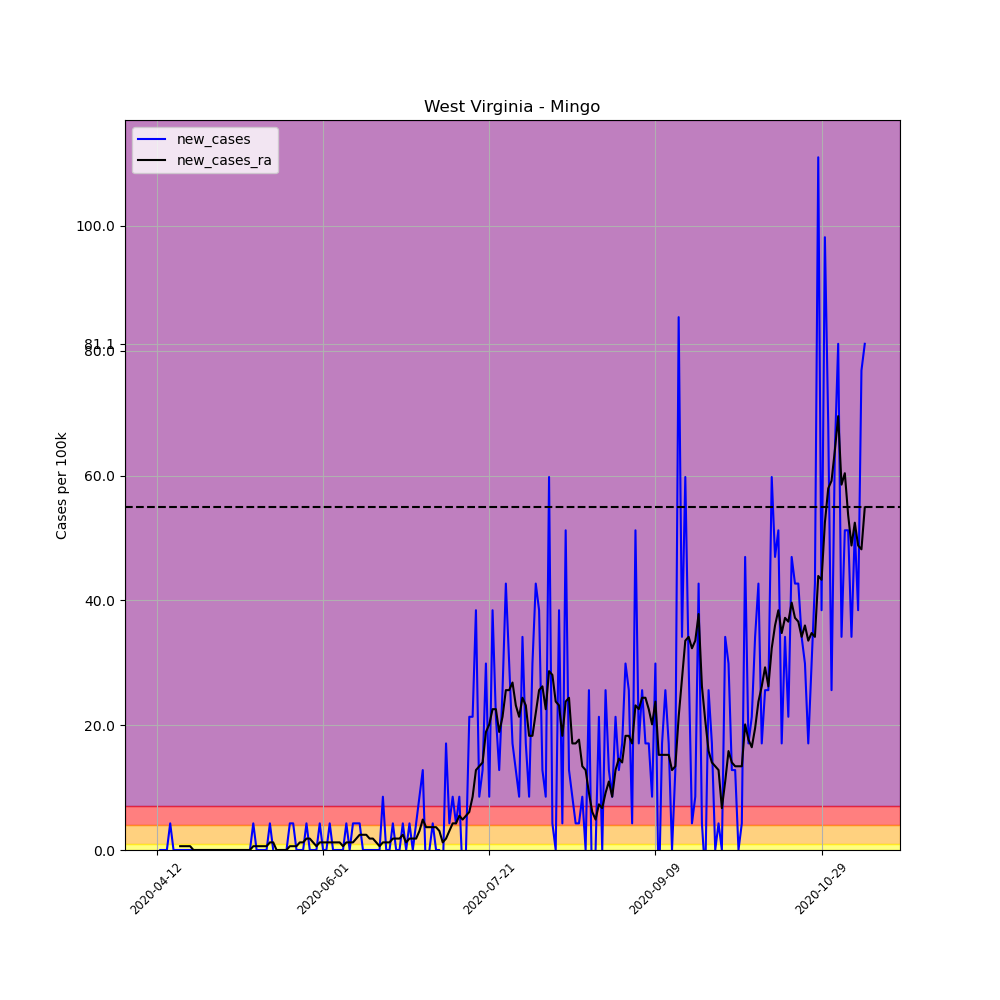

Values plotted in this chart, from the file beside it:
, date, county, state, fips, cases, deaths, COUNTY, STNAME, CTYNAME, POPESTIMATE2019, per_100k, per_100k_ra, new_cases, new_cases_ra
615931, 2020-04-12, Mingo, West Virginia, 54059, 1, 0, 59, West Virginia, Mingo, 23424, 4.269, , , 
615932, 2020-04-13, Mingo, West Virginia, 54059, 1, 0, 59, West Virginia, Mingo, 23424, 4.269, , 0.0, 
615933, 2020-04-14, Mingo, West Virginia, 54059, 1, 0, 59, West Virginia, Mingo, 23424, 4.269, , 0.0, 
615934, 2020-04-15, Mingo, West Virginia, 54059, 1, 1, 59, West Virginia, Mingo, 23424, 4.269, , 0.0, 
615935, 2020-04-16, Mingo, West Virginia, 54059, 2, 1, 59, West Virginia, Mingo, 23424, 8.538, , 4.269, 
615936, 2020-04-17, Mingo, West Virginia, 54059, 2, 1, 59, West Virginia, Mingo, 23424, 8.538, , 0.0, 
615937, 2020-04-18, Mingo, West Virginia, 54059, 2, 1, 59, West Virginia, Mingo, 23424, 8.538, 6.099, 0.0, 
615938, 2020-04-19, Mingo, West Virginia, 54059, 2, 1, 59, West Virginia, Mingo, 23424, 8.538, 6.709, 0.0, 0.6099
615939, 2020-04-20, Mingo, West Virginia, 54059, 2, 1, 59, West Virginia, Mingo, 23424, 8.538, 7.319, 0.0, 0.6099
615940, 2020-04-21, Mingo, West Virginia, 54059, 2, 1, 59, West Virginia, Mingo, 23424, 8.538, 7.928, 0.0, 0.6099
615941, 2020-04-22, Mingo, West Virginia, 54059, 2, 1, 59, West Virginia, Mingo, 23424, 8.538, 8.538, 0.0, 0.6099
615942, 2020-04-23, Mingo, West Virginia, 54059, 2, 1, 59, West Virginia, Mingo, 23424, 8.538, 8.538, 0.0, 0.0
615943, 2020-04-24, Mingo, West Virginia, 54059, 2, 1, 59, West Virginia, Mingo, 23424, 8.538, 8.538, 0.0, 0.0
615944, 2020-04-25, Mingo, West Virginia, 54059, 2, 1, 59, West Virginia, Mingo, 23424, 8.538, 8.538, 0.0, 0.0
615945, 2020-04-26, Mingo, West Virginia, 54059, 2, 1, 59, West Virginia, Mingo, 23424, 8.538, 8.538, 0.0, 0.0
615946, 2020-04-27, Mingo, West Virginia, 54059, 2, 1, 59, West Virginia, Mingo, 23424, 8.538, 8.538, 0.0, 0.0
615947, 2020-04-28, Mingo, West Virginia, 54059, 2, 1, 59, West Virginia, Mingo, 23424, 8.538, 8.538, 0.0, 0.0
615948, 2020-04-29, Mingo, West Virginia, 54059, 2, 1, 59, West Virginia, Mingo, 23424, 8.538, 8.538, 0.0, 0.0
615949, 2020-04-30, Mingo, West Virginia, 54059, 2, 1, 59, West Virginia, Mingo, 23424, 8.538, 8.538, 0.0, 0.0
615950, 2020-05-01, Mingo, West Virginia, 54059, 2, 1, 59, West Virginia, Mingo, 23424, 8.538, 8.538, 0.0, 0.0
615951, 2020-05-02, Mingo, West Virginia, 54059, 2, 1, 59, West Virginia, Mingo, 23424, 8.538, 8.538, 0.0, 0.0
615952, 2020-05-03, Mingo, West Virginia, 54059, 2, 1, 59, West Virginia, Mingo, 23424, 8.538, 8.538, 0.0, 0.0
615953, 2020-05-04, Mingo, West Virginia, 54059, 2, 1, 59, West Virginia, Mingo, 23424, 8.538, 8.538, 0.0, 0.0
615954, 2020-05-05, Mingo, West Virginia, 54059, 2, 1, 59, West Virginia, Mingo, 23424, 8.538, 8.538, 0.0, 0.0
615955, 2020-05-06, Mingo, West Virginia, 54059, 2, 1, 59, West Virginia, Mingo, 23424, 8.538, 8.538, 0.0, 0.0
615956, 2020-05-07, Mingo, West Virginia, 54059, 2, 1, 59, West Virginia, Mingo, 23424, 8.538, 8.538, 0.0, 0.0
615957, 2020-05-08, Mingo, West Virginia, 54059, 2, 1, 59, West Virginia, Mingo, 23424, 8.538, 8.538, 0.0, 0.0
615958, 2020-05-09, Mingo, West Virginia, 54059, 2, 1, 59, West Virginia, Mingo, 23424, 8.538, 8.538, 0.0, 0.0
615959, 2020-05-10, Mingo, West Virginia, 54059, 2, 1, 59, West Virginia, Mingo, 23424, 8.538, 8.538, 0.0, 0.0
615960, 2020-05-11, Mingo, West Virginia, 54059, 3, 1, 59, West Virginia, Mingo, 23424, 12.81, 9.148, 4.269, 0.6099
615961, 2020-05-12, Mingo, West Virginia, 54059, 3, 1, 59, West Virginia, Mingo, 23424, 12.81, 9.758, 0.0, 0.6099
615962, 2020-05-13, Mingo, West Virginia, 54059, 3, 1, 59, West Virginia, Mingo, 23424, 12.81, 10.37, 0.0, 0.6099
615963, 2020-05-14, Mingo, West Virginia, 54059, 3, 1, 59, West Virginia, Mingo, 23424, 12.81, 10.98, 0.0, 0.6099
615964, 2020-05-15, Mingo, West Virginia, 54059, 3, 1, 59, West Virginia, Mingo, 23424, 12.81, 11.59, 0.0, 0.6099
615965, 2020-05-16, Mingo, West Virginia, 54059, 4, 1, 59, West Virginia, Mingo, 23424, 17.08, 12.81, 4.269, 1.22
615966, 2020-05-17, Mingo, West Virginia, 54059, 4, 1, 59, West Virginia, Mingo, 23424, 17.08, 14.03, 0.0, 1.22
615967, 2020-05-18, Mingo, West Virginia, 54059, 3, 1, 59, West Virginia, Mingo, 23424, 12.81, 14.03, -4.269, 0.0
615968, 2020-05-19, Mingo, West Virginia, 54059, 3, 1, 59, West Virginia, Mingo, 23424, 12.81, 14.03, 0.0, 0.0
615969, 2020-05-20, Mingo, West Virginia, 54059, 3, 1, 59, West Virginia, Mingo, 23424, 12.81, 14.03, 0.0, 0.0
615970, 2020-05-21, Mingo, West Virginia, 54059, 3, 1, 59, West Virginia, Mingo, 23424, 12.81, 14.03, 0.0, 0.0
615971, 2020-05-22, Mingo, West Virginia, 54059, 4, 1, 59, West Virginia, Mingo, 23424, 17.08, 14.64, 4.269, 0.6099
615972, 2020-05-23, Mingo, West Virginia, 54059, 5, 1, 59, West Virginia, Mingo, 23424, 21.35, 15.25, 4.269, 0.6099
615973, 2020-05-24, Mingo, West Virginia, 54059, 5, 1, 59, West Virginia, Mingo, 23424, 21.35, 15.86, 0.0, 0.6099
615974, 2020-05-25, Mingo, West Virginia, 54059, 5, 1, 59, West Virginia, Mingo, 23424, 21.35, 17.08, 0.0, 1.22
615975, 2020-05-26, Mingo, West Virginia, 54059, 5, 1, 59, West Virginia, Mingo, 23424, 21.35, 18.3, 0.0, 1.22
615976, 2020-05-27, Mingo, West Virginia, 54059, 6, 1, 59, West Virginia, Mingo, 23424, 25.61, 20.13, 4.269, 1.83
615977, 2020-05-28, Mingo, West Virginia, 54059, 6, 1, 59, West Virginia, Mingo, 23424, 25.61, 21.96, 0.0, 1.83
615978, 2020-05-29, Mingo, West Virginia, 54059, 6, 1, 59, West Virginia, Mingo, 23424, 25.61, 23.18, 0.0, 1.22
615979, 2020-05-30, Mingo, West Virginia, 54059, 6, 1, 59, West Virginia, Mingo, 23424, 25.61, 23.79, 0.0, 0.6099
615980, 2020-05-31, Mingo, West Virginia, 54059, 7, 1, 59, West Virginia, Mingo, 23424, 29.88, 25, 4.269, 1.22
615981, 2020-06-01, Mingo, West Virginia, 54059, 7, 1, 59, West Virginia, Mingo, 23424, 29.88, 26.22, 0.0, 1.22
615982, 2020-06-02, Mingo, West Virginia, 54059, 7, 1, 59, West Virginia, Mingo, 23424, 29.88, 27.44, 0.0, 1.22
615983, 2020-06-03, Mingo, West Virginia, 54059, 8, 1, 59, West Virginia, Mingo, 23424, 34.15, 28.66, 4.269, 1.22
615984, 2020-06-04, Mingo, West Virginia, 54059, 8, 1, 59, West Virginia, Mingo, 23424, 34.15, 29.88, 0.0, 1.22
615985, 2020-06-05, Mingo, West Virginia, 54059, 8, 1, 59, West Virginia, Mingo, 23424, 34.15, 31.1, 0.0, 1.22
615986, 2020-06-06, Mingo, West Virginia, 54059, 8, 1, 59, West Virginia, Mingo, 23424, 34.15, 32.32, 0.0, 1.22
615987, 2020-06-07, Mingo, West Virginia, 54059, 8, 1, 59, West Virginia, Mingo, 23424, 34.15, 32.93, 0.0, 0.6099
615988, 2020-06-08, Mingo, West Virginia, 54059, 9, 1, 59, West Virginia, Mingo, 23424, 38.42, 34.15, 4.269, 1.22
615989, 2020-06-09, Mingo, West Virginia, 54059, 9, 1, 59, West Virginia, Mingo, 23424, 38.42, 35.37, 0.0, 1.22
615990, 2020-06-10, Mingo, West Virginia, 54059, 10, 1, 59, West Virginia, Mingo, 23424, 42.69, 36.59, 4.269, 1.22
... 154 more rows
